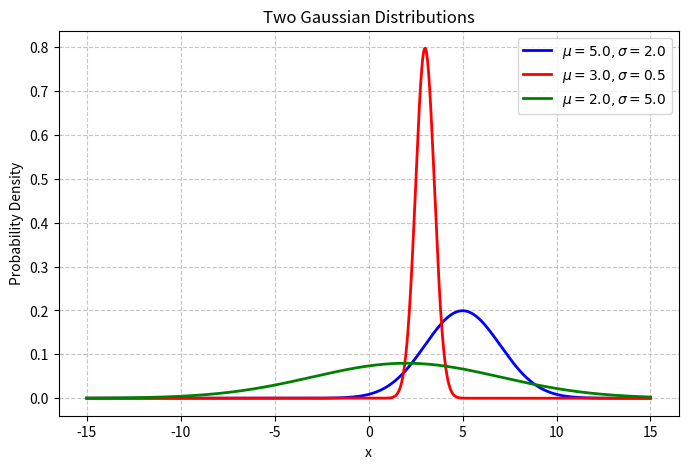

The matplotlib source for this figure: (Note: this script raises an exception after producing the figure.)
import math
import numpy as np
import matplotlib.pyplot as plt

rng = np.random.default_rng(0)

class Gaussian():

    def __init__(self, mean, std):
        self.mean = mean
        self.std = std

    def pdf(self, data):
        return (1 / np.sqrt(2 * np.pi * self.std ** 2)) * np.exp((- (data - self.mean) ** 2) / (2 * self.std ** 2))

    def log_pdf(self, data):
        return (-0.5 * np.log(2 * np.pi)) - (0.5 * np.log(self.std ** 2)) - (((data - self.mean) ** 2) / (2 * self.std **2))

    def sample(self, num_samples):
        return rng.normal(self.mean, self.std, size=num_samples)

    def fit(self, x):
        mle_mean = np.mean(x)
        mle_std = np.std(x)
        return mle_mean, mle_std


def test():

    sample_size = 10000
    norm_dist_1 = Gaussian(5.0, 2.0)
    norm_dist_1_samples = norm_dist_1.sample(sample_size)

    # verify samples are from norm_dist_1 distribution:
    dist_1_ver_mean, dist_1_ver_std = norm_dist_1.fit(norm_dist_1_samples)
    if math.isclose(dist_1_ver_mean, norm_dist_1.mean, abs_tol=0.25) and math.isclose(dist_1_ver_std, norm_dist_1.std, abs_tol=0.25):
        print(f"Distribution 1 samples are verified!!")
    else:
        print(f"Distribution 1 samples failed verification!!")
    
    print(f"MLE mean: {dist_1_ver_mean}, True mean: {norm_dist_1.mean}")
    print(f"MLE std: {dist_1_ver_std}, True std: {norm_dist_1.std}")

    norm_dist_2 = Gaussian(3.0, 0.5)
    norm_dist_2_samples = norm_dist_2.sample(sample_size)

    # verify samples are from norm_dist_1 distribution:
    dist_2_ver_mean, dist_2_ver_std = norm_dist_2.fit(norm_dist_2_samples)
    if math.isclose(dist_2_ver_mean, norm_dist_2.mean, abs_tol=0.25) and math.isclose(dist_2_ver_std, norm_dist_2.std, abs_tol=0.25):
        print(f"Distribution 2 samples are verified!!")
    else:
        print(f"Distribution 2 samples failed verification!!")
    
    print(f"MLE mean: {dist_2_ver_mean}, True mean: {norm_dist_2.mean}")
    print(f"MLE std: {dist_2_ver_std}, True std: {norm_dist_2.std}")

    # now we can do some plotting
    x_ax = np.linspace(-15, 15, sample_size)

    y1 = norm_dist_1.pdf(x_ax)
    y2 = norm_dist_2.pdf(x_ax)
    # let's try ploting a third
    y3 = Gaussian(2.0, 5.0).pdf(x_ax)

    plt.figure(figsize=(8, 5))
    plt.plot(x_ax, y1, label=r'$\mu=5.0, \sigma=2.0$', color='blue', linewidth=2)
    plt.plot(x_ax, y2, label=r'$\mu=3.0, \sigma=0.5$', color='red', linewidth=2)
    plt.plot(x_ax, y3, label=r'$\mu=2.0, \sigma=5.0$', color='green', linewidth=2)

    plt.title('Two Gaussian Distributions')
    plt.xlabel('x')
    plt.ylabel('Probability Density')
    plt.legend()
    plt.grid(True, linestyle='--', alpha=0.7)
    plt.savefig("./figs/d3_two_normal_dists.png")

if __name__ == "__main__":
    test()
